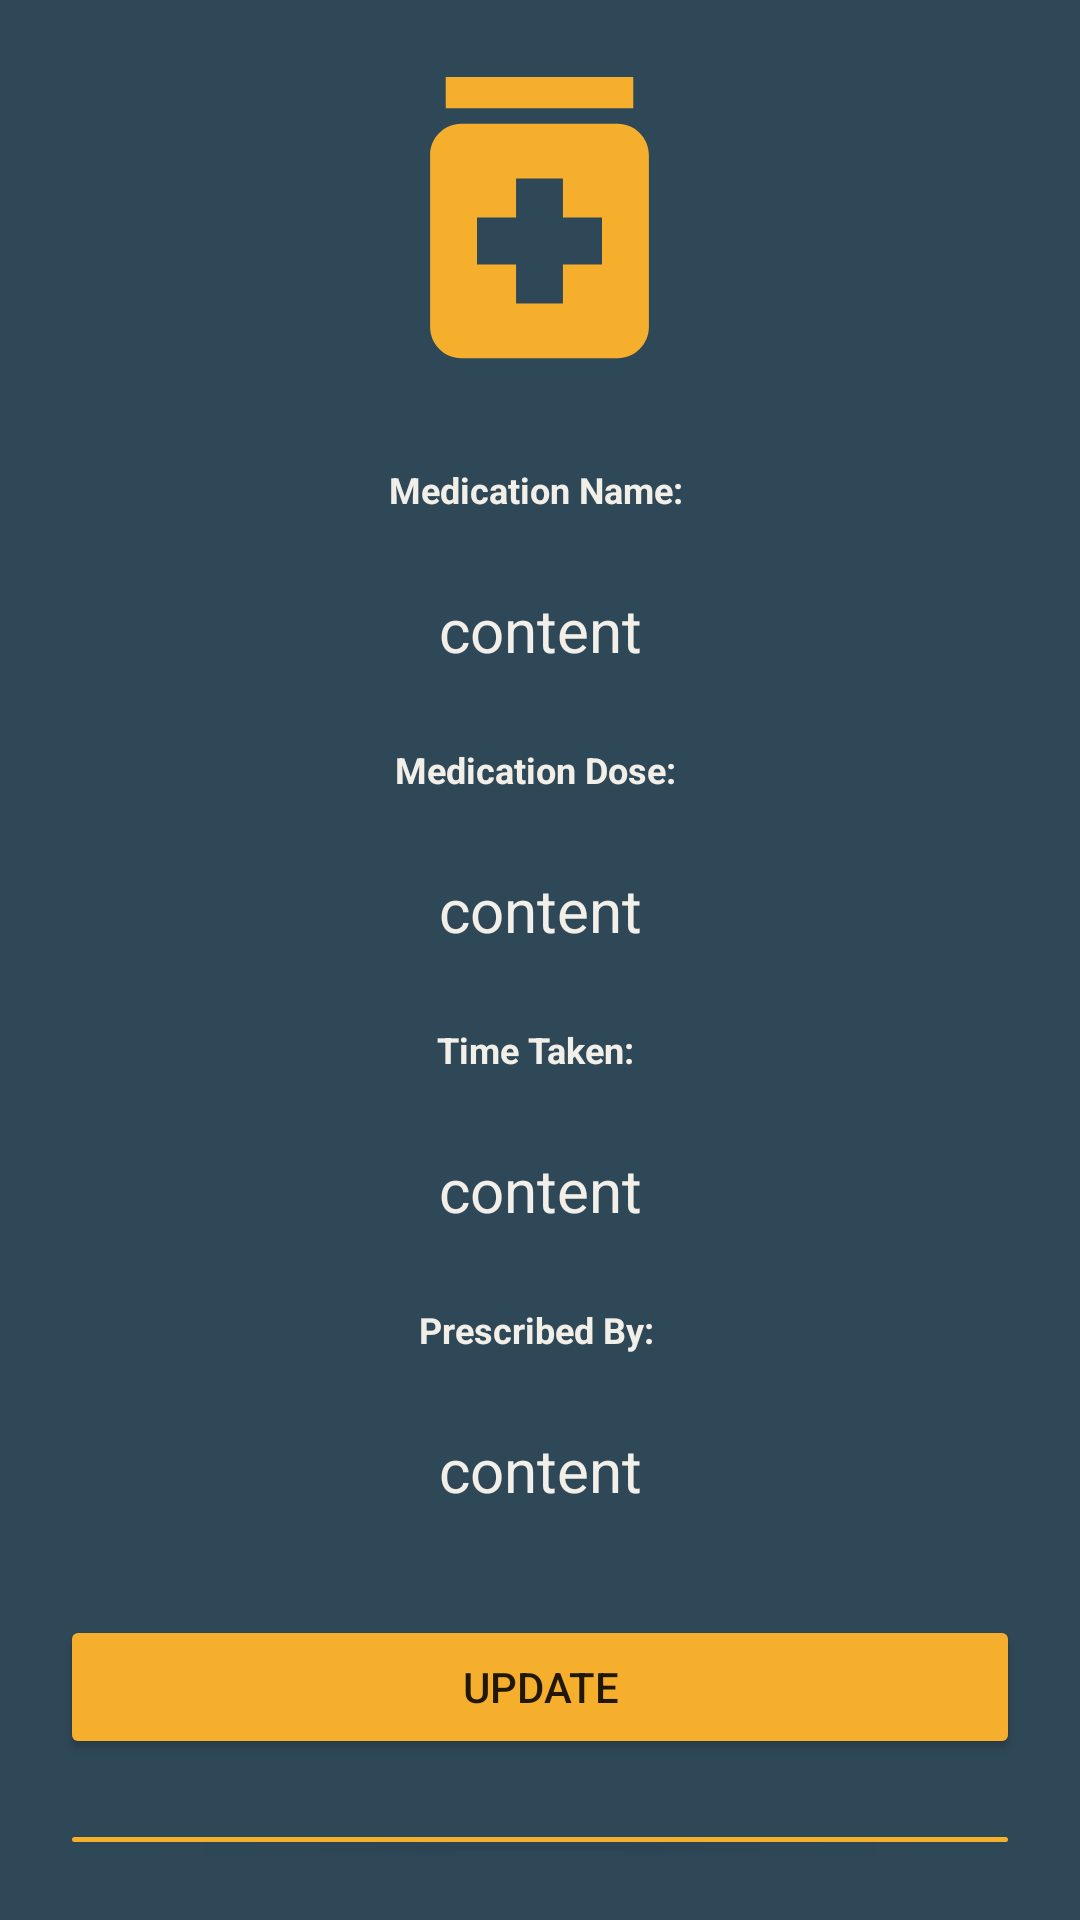

Produce the Android XML layout that renders to this screen, including the resource entries it uses.
<!-- AndroidManifest.xml: application theme Theme.HealthManagerApp -->
<!-- res/layout/activity_single_view_medication_page.xml -->
<?xml version="1.0" encoding="utf-8"?>
<LinearLayout xmlns:android="http://schemas.android.com/apk/res/android"
    xmlns:app="http://schemas.android.com/apk/res-auto"
    xmlns:tools="http://schemas.android.com/tools"
    android:background="@color/main_background"
    android:layout_width="match_parent"
    android:layout_height="match_parent"
    android:orientation="vertical"
    tools:context=".SingleViewMedicationPage">

    <ImageView
        android:layout_width="wrap_content"
        android:layout_height="wrap_content"
        android:layout_gravity="center"
        android:layout_margin="10dp"
        android:src="@drawable/medication_bottle"
        app:tint="@color/icon_color" />

    <LinearLayout
        android:layout_width="match_parent"
        android:layout_height="wrap_content"
        android:orientation="vertical">

        <TextView
            android:layout_width="match_parent"
            android:layout_height="wrap_content"
            android:layout_margin="10dp"
            android:textAlignment="center"
            android:textStyle="bold"
            android:textSize="12sp"
            android:text="Medication Name: "
            android:textColor="@color/font_color"/>

        <TextView
            android:id="@+id/TV_med_name"
            android:layout_width="match_parent"
            android:text="content"
            android:textSize="20sp"
            android:layout_height="wrap_content"
            android:textColor="@color/font_color"
            android:layout_margin="15dp"
            android:textAlignment="center"/>

        <TextView
            android:layout_width="match_parent"
            android:layout_height="wrap_content"
            android:textAlignment="center"
            android:textStyle="bold"
            android:layout_margin="10dp"
            android:textSize="12sp"
            android:text="Medication Dose: "
            android:textColor="@color/font_color"/>

        <TextView
            android:id="@+id/TV_med_dose"
            android:layout_width="match_parent"
            android:layout_height="wrap_content"
            android:text="content"
            android:textSize="20sp"
            android:textColor="@color/font_color"
            android:layout_margin="15dp"
            android:textAlignment="center"/>

        <TextView
            android:layout_width="match_parent"
            android:layout_height="wrap_content"
            android:layout_margin="10dp"
            android:textAlignment="center"
            android:textStyle="bold"
            android:textSize="12sp"
            android:text="Time Taken: "
            android:textColor="@color/font_color"/>

        <TextView
            android:id="@+id/TV_time_taken"
            android:layout_width="match_parent"
            android:layout_height="wrap_content"
            android:text="content"
            android:textSize="20sp"
            android:textColor="@color/font_color"
            android:layout_margin="15dp"
            android:textAlignment="center"/>

        <TextView
            android:layout_width="match_parent"
            android:layout_height="wrap_content"
            android:layout_margin="10dp"
            android:textAlignment="center"
            android:textStyle="bold"
            android:textSize="12sp"
            android:text="Prescribed By: "
            android:textColor="@color/font_color"/>

        <TextView
            android:id="@+id/TV_prescribed_by"
            android:layout_width="match_parent"
            android:layout_height="wrap_content"
            android:text="content"
            android:textSize="20sp"
            android:textColor="@color/font_color"
            android:layout_margin="15dp"
            android:textAlignment="center"/>

    </LinearLayout>

    <LinearLayout
        android:layout_width="match_parent"
        android:layout_height="wrap_content"
        android:layout_margin="10dp"
        android:orientation="vertical">

        <Button
            android:id="@+id/updateMedButton"
            android:layout_width="match_parent"
            android:layout_height="wrap_content"
            android:layout_margin="10dp"
            android:backgroundTint="@color/icon_color"
            android:text="Update" />

        <Button
            android:id="@+id/deleteMedButton"
            android:layout_width="match_parent"
            android:layout_height="wrap_content"
            android:layout_margin="10dp"
            android:backgroundTint="@color/icon_color"
            android:text="Delete" />

    </LinearLayout>


</LinearLayout>
<!-- resources referenced by this layout -->
<resources>
  <color name="font_color">#f2efe9</color>
  <color name="icon_color">#f6ae2d</color>
  <color name="main_background">#2f4858</color>
  <!-- drawable medication_bottle (drawable) -->
  <vector android:height="125dp" android:tint="#000000"
      android:viewportHeight="24" android:viewportWidth="24"
      android:width="125dp" xmlns:android="http://schemas.android.com/apk/res/android">
      <path android:fillColor="@android:color/white" android:pathData="M6,3h12v2h-12z"/>
      <path android:fillColor="@android:color/white" android:pathData="M17,6H7C5.9,6 5,6.9 5,8v11c0,1.1 0.9,2 2,2h10c1.1,0 2,-0.9 2,-2V8C19,6.9 18.1,6 17,6zM16,15h-2.5v2.5h-3V15H8v-3h2.5V9.5h3V12H16V15z"/>
  </vector>
  <style name="Theme.HealthManagerApp" parent="Theme.MaterialComponents.DayNight.NoActionBar">
          
          <item name="colorPrimary">@color/purple_500</item>
          <item name="colorPrimaryVariant">@color/main_background</item>
          <item name="colorOnPrimary">@color/white</item>
          
          <item name="colorSecondary">@color/teal_200</item>
          <item name="colorSecondaryVariant">@color/teal_700</item>
          <item name="colorOnSecondary">@color/black</item>
          
          <item name="android:statusBarColor">?attr/colorPrimaryVariant</item>
          
      </style>
  <color name="purple_500">#FF6200EE</color>
  <color name="white">#FFFFFFFF</color>
  <color name="teal_200">#FF03DAC5</color>
  <color name="teal_700">#FF018786</color>
  <color name="black">#FF000000</color>
</resources>
